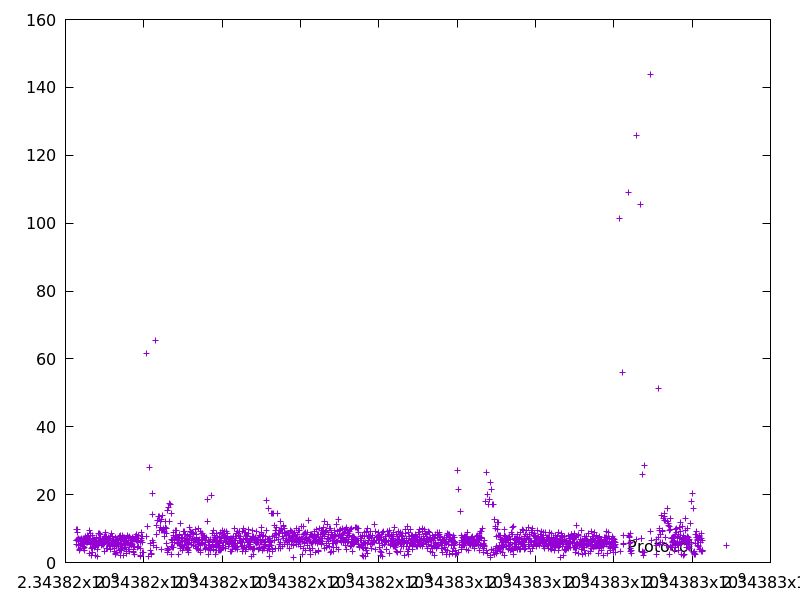

The data file committed next to this chart (first rows):
2343816267.8030047, 6.393713
2343816274, 5.236
2343816280, 6.42
2343816290, 9.665
2343816299, 8.921
2343816310, 9.619
2343816317, 6.842
2343816323, 6.344
2343816334, 7.133
2343816344, 5.093
2343816348, 3.7
2343816357, 6.923
2343816369, 3.872
2343816374, 5.397
2343816379, 4.251
2343816386, 5.252
2343816394, 6.91
2343816400, 5.612
2343816407, 7.113
2343816414, 6.646
2343816421, 5.183
2343816431, 6.558
2343816437, 5.462
2343816444, 6.384
2343816448, 4.274
2343816457, 7.084
2343816462, 4.765
2343816468, 5.874
2343816475, 6.96
2343816481, 5.959
2343816488, 6.127
2343816495, 4.525
2343816498, 3.509
2343816505, 6.827
2343816513, 7.824
2343816522, 6.165
2343816538, 6.872
2343816544, 6.033
2343816552, 7.879
2343816561, 6.58
2343816568, 5.827
2343816576, 7.836
2343816583, 6.303
2343816592, 6.83
2343816608, 7.058
2343816612, 2.788
2343816623, 9.389
2343816630, 7.102
2343816635, 5.395
2343816644, 8.621
2343816650, 5.666
2343816653, 2.014
2343816657, 4.272
2343816666, 5.824
2343816672, 6.224
2343816677, 2.908
2343816683, 6.18
2343816688, 4.335
2343816692, 4.45
2343816703, 8.121
2343816712, 5.679
... 1,830 more rows
